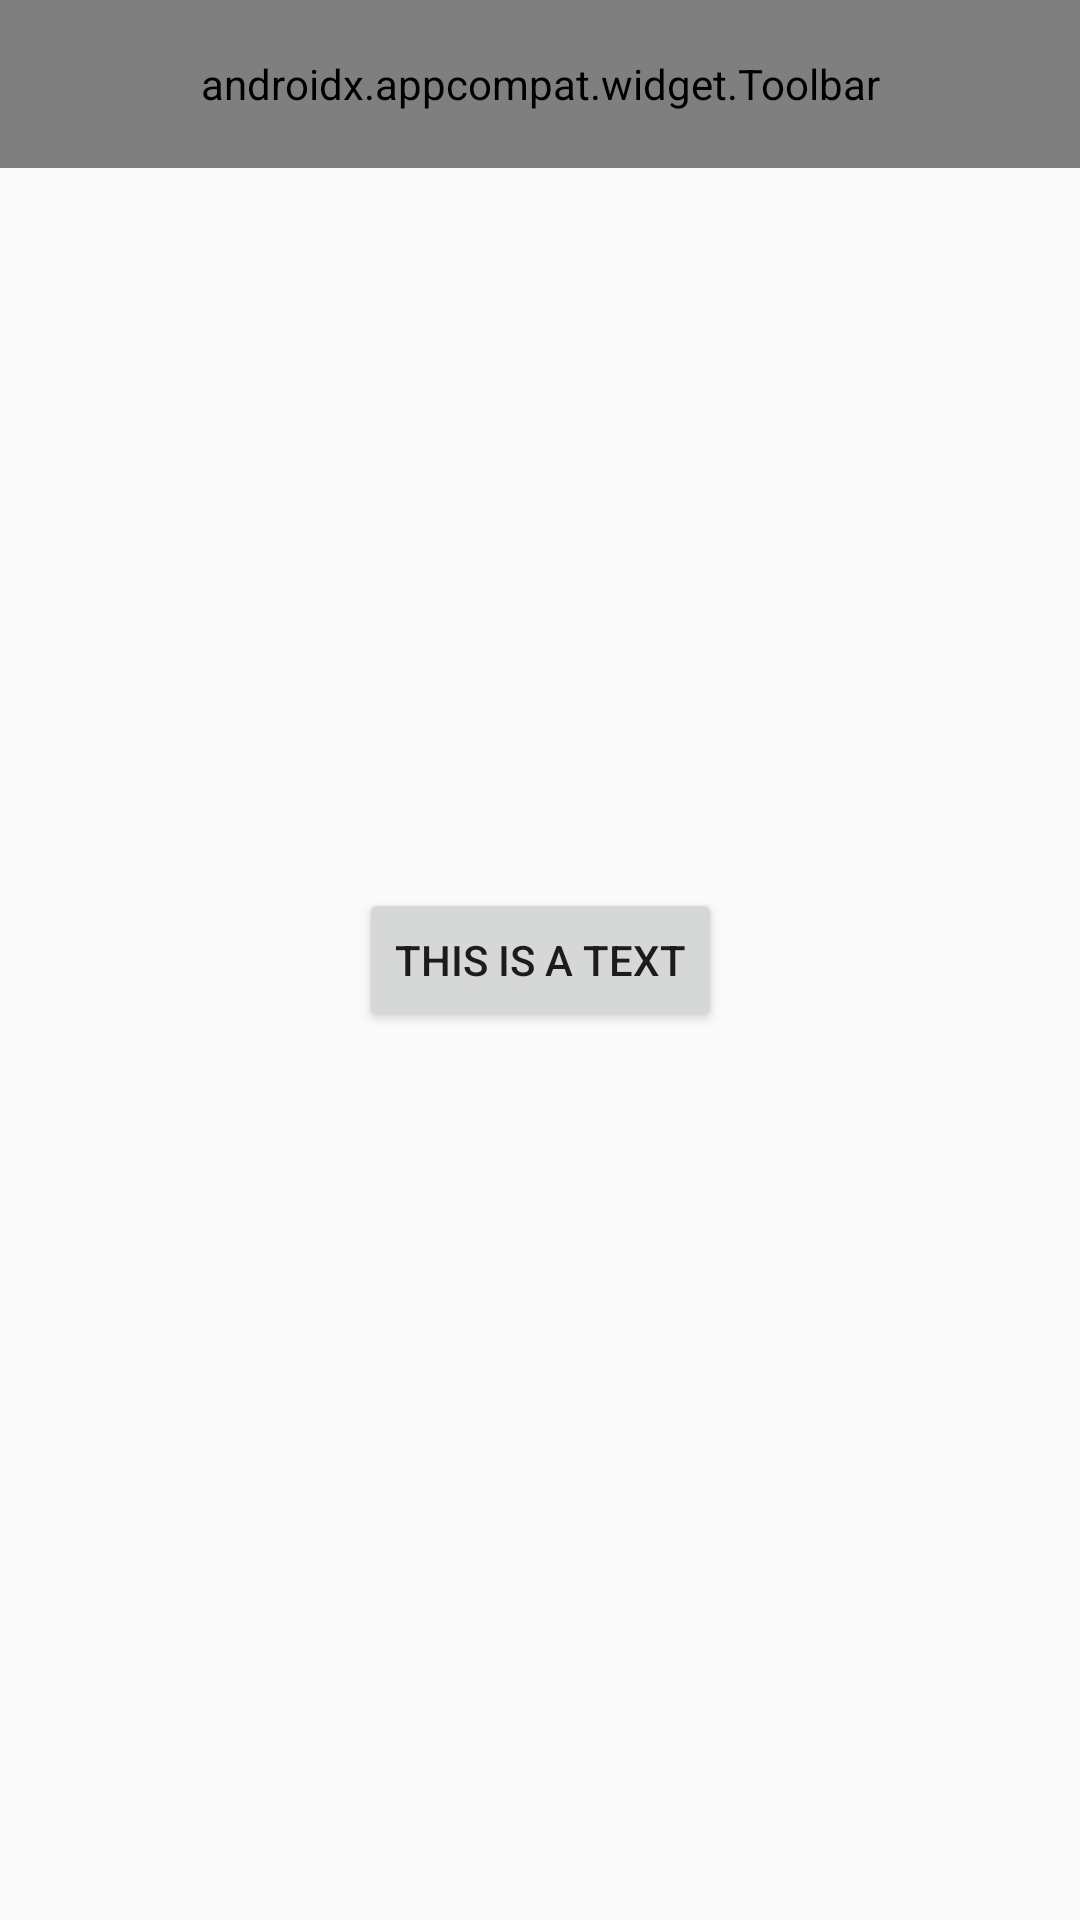

The Android layout XML behind this screen, and the referenced resources:
<!-- AndroidManifest.xml: application theme Theme.ComposeTesting -->
<!-- res/layout/button.xml -->
<?xml version="1.0" encoding="utf-8"?>
<androidx.constraintlayout.widget.ConstraintLayout xmlns:android="http://schemas.android.com/apk/res/android"
    android:layout_width="match_parent"
    android:layout_height="match_parent"
    xmlns:app="http://schemas.android.com/apk/res-auto">

    <androidx.appcompat.widget.Toolbar
        app:layout_constraintTop_toTopOf="parent"
        app:layout_constraintStart_toStartOf="parent"
        app:layout_constraintEnd_toEndOf="parent"
        android:layout_height="?attr/actionBarSize"
        android:layout_width="match_parent"
        android:background="@color/davys_grey"
        app:titleTextColor="@color/alice_blue"
        app:title="Button" />

    <Button
        app:layout_constraintTop_toTopOf="parent"
        app:layout_constraintBottom_toBottomOf="parent"
        app:layout_constraintStart_toStartOf="parent"
        app:layout_constraintEnd_toEndOf="parent"
        android:layout_width="wrap_content"
        android:layout_height="wrap_content"
        android:text="This is a text"/>

</androidx.constraintlayout.widget.ConstraintLayout>
<!-- resources referenced by this layout -->
<resources>
  <style name="Theme.ComposeTesting" parent="Theme.AppCompat.Light.NoActionBar">
          <item name="android:statusBarColor">@color/purple_700</item>
      </style>
  <color name="purple_700">#FF3700B3</color>
</resources>
